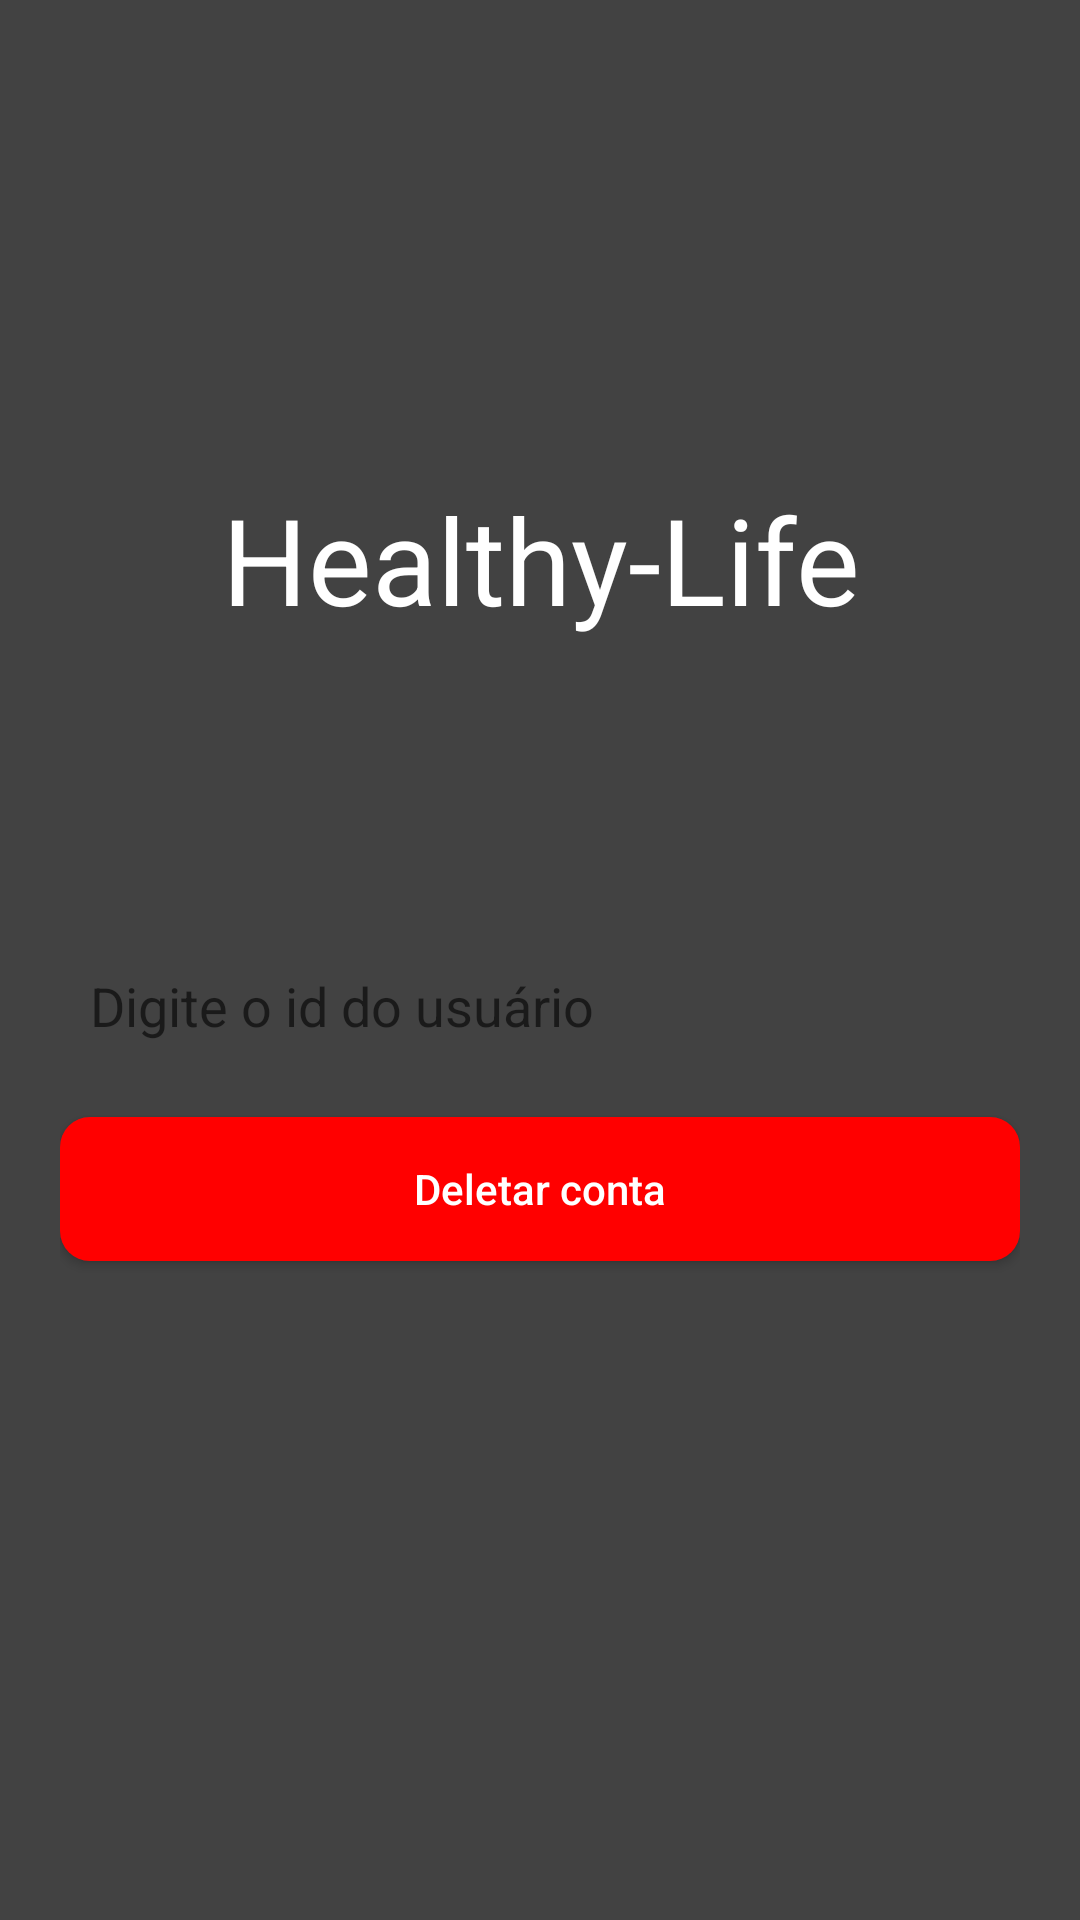

Layout XML and referenced resources for this Android screen:
<!-- AndroidManifest.xml: application theme Theme.Healthy_Life -->
<!-- res/layout/fragment_config_delete.xml -->
<?xml version="1.0" encoding="utf-8"?>
<FrameLayout xmlns:android="http://schemas.android.com/apk/res/android"
    xmlns:tools="http://schemas.android.com/tools"
    android:layout_width="match_parent"
    android:layout_height="match_parent"
    android:background="@color/cardview_dark_background"
    tools:context=".auth.ConfigDeleteFragment">

    <LinearLayout
        android:layout_width="match_parent"
        android:layout_height="match_parent"
        android:orientation="vertical"
        android:padding="20dp"
        android:gravity="center">

        <TextView
            android:layout_width="match_parent"
            android:layout_height="wrap_content"
            android:text="Healthy-Life"
            android:textColor="@color/white"
            android:textSize="40dp"
            android:gravity="center"
            />

        <EditText
            android:id="@+id/editTextIdDoUsuario"
            android:layout_width="match_parent"
            android:layout_height="wrap_content"
            android:background="@drawable/bg_edit_text"
            android:padding="10dp"
            android:layout_marginTop="100dp"
            android:hint="Digite o id do usuário"/>

        <Button
            android:id="@+id/btnDeletarConta"
            android:layout_width="match_parent"
            android:layout_height="wrap_content"
            android:text="Deletar conta"
            android:layout_marginTop="15dp"
            android:background="@drawable/bg_edit_text_red"
            android:textColor="@color/white"
            android:textAllCaps="false"
            android:layout_marginBottom="60dp"
            />


        ></LinearLayout>

</FrameLayout>
<!-- resources referenced by this layout -->
<resources>
  <color name="white">#FFFFFFFF</color>
  <!-- drawable bg_edit_text_red (drawable) -->
  <?xml version="1.0" encoding="utf-8"?>
  <shape xmlns:android="http://schemas.android.com/apk/res/android"
      android:shape="rectangle">
  
      <solid android:color="@color/Vermelho"/>
      <corners android:radius="10dp"/>
  
  </shape>
  <style name="Theme.Healthy_Life" parent="android:Theme.Material.Light.NoActionBar">
          <item name="android:windowBackground">@color/color_default</item>
      </style>
  <color name="Vermelho">#FF0000</color>
  <color name="color_default">#FE5100</color>
</resources>
